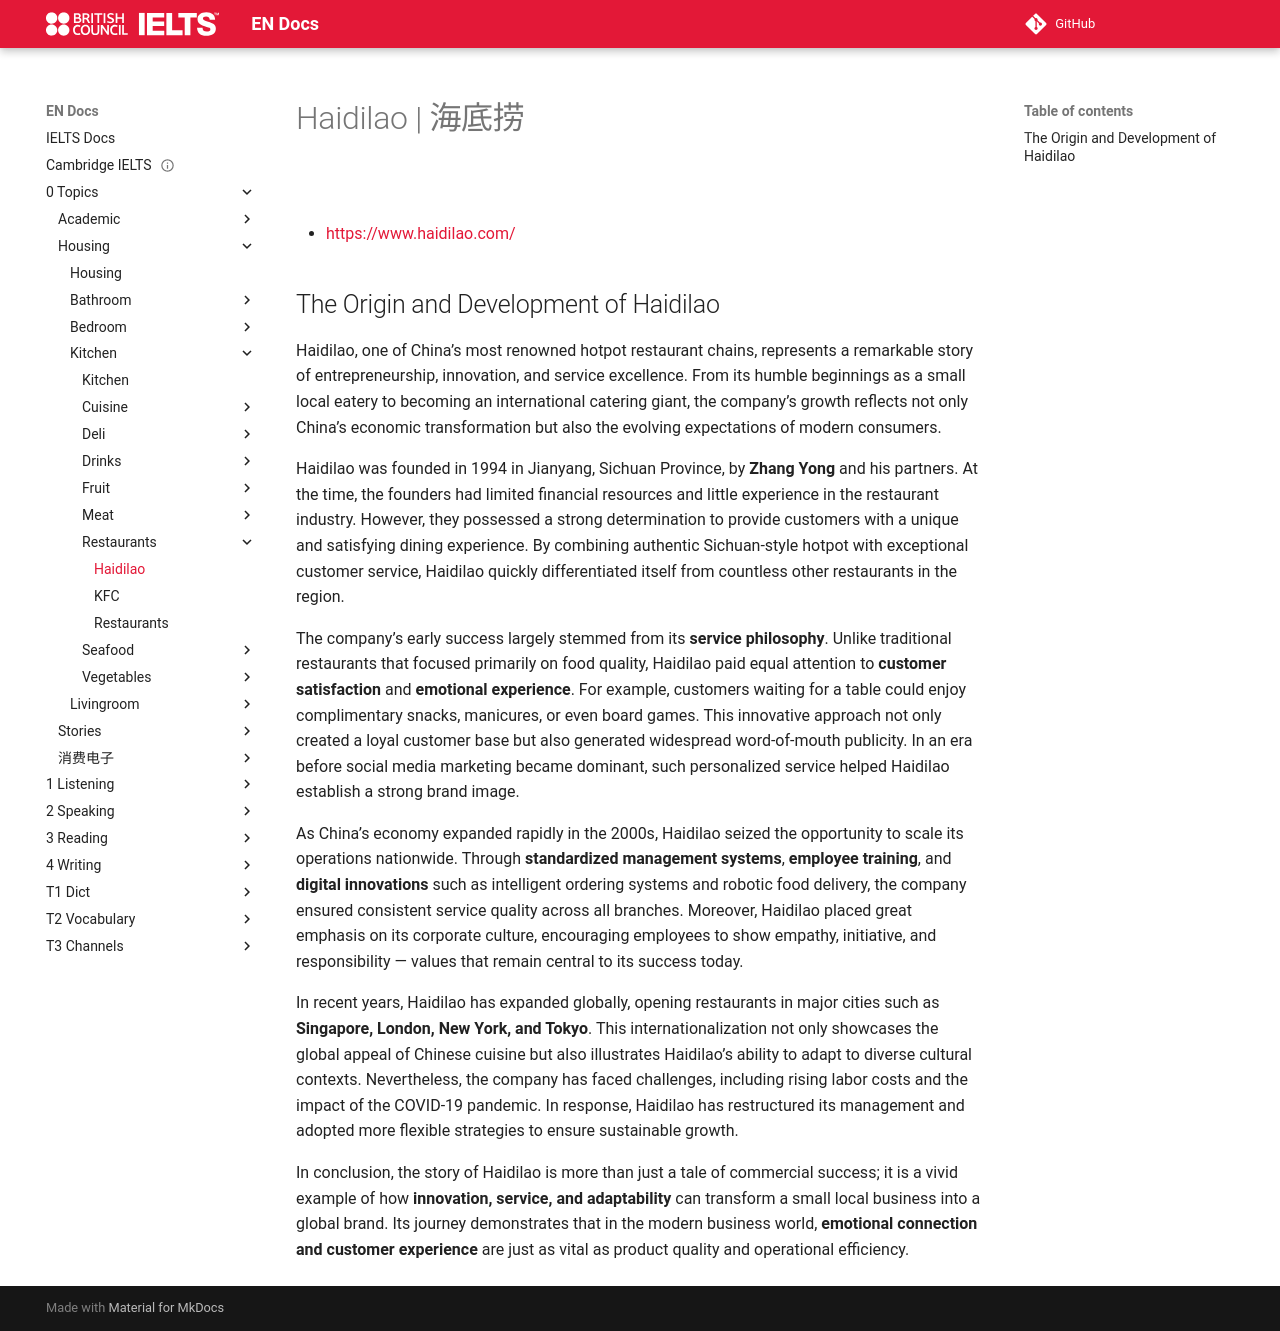

repository: abotw/Docs-IELTS · page: 0-Topics/Housing/Kitchen/Restaurants/haidilao/index.html · generator: mkdocs

---
title: Haidilao
layout: page
parent: Restaurants
date: 2025-10-30
url: https://www.haidilao.com/
done: true
---

# Haidilao | 海底捞

![](haidilao.svg)

- [https://www.haidilao.com/](https://www.haidilao.com/)

## The Origin and Development of Haidilao

Haidilao, one of China’s most renowned hotpot restaurant chains, represents a remarkable story of entrepreneurship, innovation, and service excellence. From its humble beginnings as a small local eatery to becoming an international catering giant, the company’s growth reflects not only China’s economic transformation but also the evolving expectations of modern consumers.

Haidilao was founded in 1994 in Jianyang, Sichuan Province, by **Zhang Yong** and his partners. At the time, the founders had limited financial resources and little experience in the restaurant industry. However, they possessed a strong determination to provide customers with a unique and satisfying dining experience. By combining authentic Sichuan-style hotpot with exceptional customer service, Haidilao quickly differentiated itself from countless other restaurants in the region.

The company’s early success largely stemmed from its **service philosophy**. Unlike traditional restaurants that focused primarily on food quality, Haidilao paid equal attention to **customer satisfaction** and **emotional experience**. For example, customers waiting for a table could enjoy complimentary snacks, manicures, or even board games. This innovative approach not only created a loyal customer base but also generated widespread word-of-mouth publicity. In an era before social media marketing became dominant, such personalized service helped Haidilao establish a strong brand image.

As China’s economy expanded rapidly in the 2000s, Haidilao seized the opportunity to scale its operations nationwide. Through **standardized management systems**, **employee training**, and **digital innovations** such as intelligent ordering systems and robotic food delivery, the company ensured consistent service quality across all branches. Moreover, Haidilao placed great emphasis on its corporate culture, encouraging employees to show empathy, initiative, and responsibility — values that remain central to its success today.

In recent years, Haidilao has expanded globally, opening restaurants in major cities such as **Singapore, London, New York, and Tokyo**. This internationalization not only showcases the global appeal of Chinese cuisine but also illustrates Haidilao’s ability to adapt to diverse cultural contexts. Nevertheless, the company has faced challenges, including rising labor costs and the impact of the COVID-19 pandemic. In response, Haidilao has restructured its management and adopted more flexible strategies to ensure sustainable growth.

In conclusion, the story of Haidilao is more than just a tale of commercial success; it is a vivid example of how **innovation, service, and adaptability** can transform a small local business into a global brand. Its journey demonstrates that in the modern business world, **emotional connection and customer experience** are just as vital as product quality and operational efficiency.
